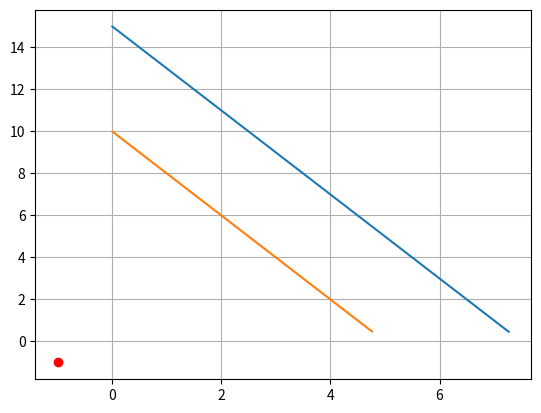

The matplotlib source for this figure:
from dataclasses import dataclass
from pathlib import Path

import matplotlib.pyplot as plt
import numpy as np
from scipy.optimize import linprog


@dataclass
class Constraint:
    coefficients: list[float]
    bound: float

    def __repr__(self) -> str:
        terms = " + ".join(f"{coef} * x{i + 1}" for i, coef in enumerate(self.coefficients))
        return f"Restriktion: {terms} ≤ {self.bound}"


@dataclass
class LinearOptimizationProblem:
    objective: list[float]
    constraints: list[Constraint]

    def __repr__(self) -> str:
        objective_str = " + ".join(f"{coef} * x{i + 1}" for i, coef in enumerate(self.objective))
        constraints_str = "\n".join(str(con) for con in self.constraints)
        return f"Maximiere: {objective_str}\nSubject to:\n{constraints_str}"


@dataclass
class Solution:
    optimal_point: tuple[float, float]
    objective_value: float

    def __repr__(self) -> str:
        return (f"Optimal Point: (x1, x2) = ({self.optimal_point[0]:.2f}, {self.optimal_point[1]:.2f})\n"
                f"Objective Value: {self.objective_value:.2f}")


def total_intersections(constraints: list[Constraint]) -> int:
    intersections = 0
    for i in range(len(constraints)):
        for j in range(i + 1, len(constraints)):
            if has_positive_intersection(constraints[i], constraints[j]):
                intersections += 1
    return intersections


def has_positive_intersection(con1: Constraint, con2: Constraint) -> bool:
    x, y = get_intersection_point(con1, con2)
    return x >= 0 and y >= 0


def get_intersection_point(con1: Constraint, con2: Constraint) -> tuple[float, float]:
    A = np.array([con1.coefficients, con2.coefficients])
    b = np.array([con1.bound, con2.bound])
    try:
        return np.linalg.solve(A, b)
    except np.linalg.LinAlgError:
        return -1, -1


def zero_safe(x: float) -> float:
    return x if x != 0 else 1e-20


def evaluate_constraint(constraint: Constraint, x_values: np.ndarray) -> np.ndarray:
    return (constraint.bound - constraint.coefficients[0] * x_values) / zero_safe(constraint.coefficients[1])


def solve_problem(problem: LinearOptimizationProblem) -> Solution:
    negative_objective = [-coefficient for coefficient in problem.objective]
    A = np.array([np.array(constraint.coefficients) for constraint in problem.constraints])
    upper_bound: np.array = np.array([constraint.bound for constraint in problem.constraints])
    # noinspection PyDeprecation
    result = linprog(negative_objective, A_ub=A, b_ub=upper_bound)

    if not result.success:
        raise ValueError("No solution found")

    return Solution(
            optimal_point=(result.x[0], result.x[1]),
            objective_value=-result.fun
    )


def plot_constraint(constraint: Constraint):
    x_values = np.linspace(0, 100, 400)
    y_values = evaluate_constraint(constraint, x_values)
    values = [(x, y) for x, y in zip(x_values, y_values) if x >= 0 and y >= 0]
    plt.plot(
            *zip(*values),
            label=f"{constraint.coefficients[0]}x1 + {constraint.coefficients[1]}x2 <= {constraint.bound}"
    )


def plot_solution(optimal_point: tuple[float, float]):
    plt.plot(optimal_point[0], optimal_point[1], 'ro', label="Optimal Solution")


def plot_problem(problem: LinearOptimizationProblem, output_path: Path):
    x_values = np.linspace(0, 100, 400)
    plt.figure(figsize=(10, 8))

    for con in problem.constraints:
        plot_constraint(con)

    y_max = np.minimum.reduce([evaluate_constraint(con, x_values) for con in problem.constraints])
    y_max = np.maximum(y_max, 0)
    plt.fill_between(x_values, 0, y_max, alpha=0.2)

    solution = solve_problem(problem)
    plot_solution(solution.optimal_point)
    plt.annotate(
            f"({solution.optimal_point[0]:.2f}, {solution.optimal_point[1]:.2f})",
            solution.optimal_point, textcoords="offset points", xytext=(10, 10)
    )

    plt.xlim(0, 20)
    plt.ylim(0, 20)
    plt.xlabel('x1')
    plt.ylabel('x2')
    plt.legend()
    plt.title('Linear Optimization Feasible Region and Optimal Solution')
    plt.grid(True)
    plt.savefig(output_path)


if __name__ == '__main__':
    const1 = Constraint(coefficients=[2, 1], bound=15)
    const2 = Constraint(coefficients=[2, 1], bound=10)
    intersection = get_intersection_point(const1, const2)
    plot_constraint(const1)
    plot_constraint(const2)
    plot_solution(tuple(intersection))
    plt.grid(True)
    plt.show()
    print(intersection)
